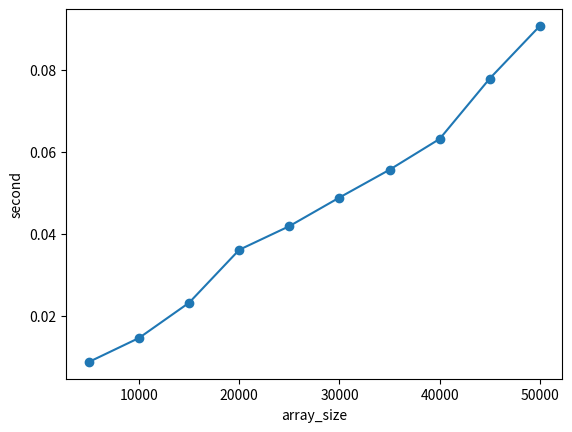

Generate this figure with matplotlib:
# CS 325 - mergesort program
# read a file
import random
import time
import matplotlib.pyplot as plt


def mergesort(inputlist):

    if len(inputlist)==2:
            inputlist = sorted(inputlist)
    if len(inputlist)>=3:
        a = int(round(len(inputlist)/3))
        leftlist = inputlist[0:a]
        midlist = inputlist[a:a*2]
        rightlist = inputlist[a*2:]

       
        if len(leftlist)>=3:
                mergesort(leftlist)
        else:
                leftlist=sorted(leftlist)
        if len(midlist)>=3:
                mergesort(midlist)
        else:
                midlist=sorted(midlist)
        if len(rightlist)>=3:
                mergesort(rightlist)
        else:
                rightlist = sorted(rightlist)

        
        ir = im = il = it = 0
        case1 = il < len(leftlist) and im < len(midlist) and ir < len(rightlist)
        while case1:
            
            if leftlist[il] <= rightlist[ir] and leftlist[il] <= midlist[im]:
                inputlist[it]=leftlist[il]
                it += 1
                il += 1
 
            elif midlist[im] <=  rightlist[ir] and midlist[im]<=leftlist[il]:
                inputlist[it]=midlist[im]
                it += 1
                im += 1                    

            elif rightlist[ir] <= leftlist[il] and rightlist[ir] <= midlist[im]:
                inputlist[it]=rightlist[ir]
                it += 1
                ir += 1        

            case1 = il < len(leftlist) and im < len(midlist) and ir < len(rightlist)

#------------------------------------------------------------------------------------------
        case2 = il < len(leftlist) and im < len(midlist)
        while case2:
                if leftlist[il]< midlist[im]:
                        inputlist[it] = leftlist[il]
                        it +=1
                        il +=1
                        
                else:
                        inputlist[it] = midlist[im]
                        it +=1
                        im +=1
                        
                case2 = il < len(leftlist) and im < len(midlist)

#-----------------------------------------------------------------------------------------
        case3 = im < len(midlist) and ir < len(rightlist)
        while case3:
                if midlist[im]< rightlist[ir]:
                        inputlist[it] = midlist[im]
                        it +=1
                        im +=1
                        
                else:
                        inputlist[it] = rightlist[ir]
                        it +=1
                        ir +=1
                        
                case3 = im < len(midlist) and ir < len(rightlist)
#------------------------------------------------------------------------------------------

        case4 = il < len(leftlist) and ir < len(rightlist)
        while case4:
                if leftlist[il]< rightlist[ir]:
                        inputlist[it] = leftlist[il]
                        it +=1
                        il +=1
                        
                else:
                        inputlist[it] = rightlist[ir]
                        it +=1
                        ir +=1
                        

                case4 = il < len(leftlist) and ir < len(rightlist)
        case5 = il < len(leftlist) 
        case6 = im < len(midlist) 
        case7 = ir < len(rightlist) 
        if case5:
            while case5:
                inputlist[it]=leftlist[il]
                it +=1
                il += 1
 
                case5 = il < len(leftlist) 
        elif case6:
            while case6:
                inputlist[it]=midlist[im]
                it +=1
                im += 1
     
                case6 = im < len(midlist)
        elif case7:
            while case7:
                inputlist[it]=rightlist[ir]
                it +=1
                ir += 1
  
                case7 = ir < len(rightlist)      
        
    return inputlist




def random_list(min,max,length):

        outlist=[]
        for i in range(0,length):
                c = random.randint(min,max)
                outlist.append(c)
        return outlist

num_list = []

for i in range (5000,55000,5000):
        a = random_list(0,10000,i)
        num_list.append(a)

time_list = []

for i in range (0,len(num_list)):

        start = time.time()
        mergesort(num_list[i])
        end = time.time() - start
        print (end)
        time_list.append(end)

x_r = [i for i in range (5000,55000,5000)]
plt.plot(x_r,time_list,'o-', label ="speed of insert sort")
plt.xlabel("array_size")
plt.ylabel("second")
plt.show()